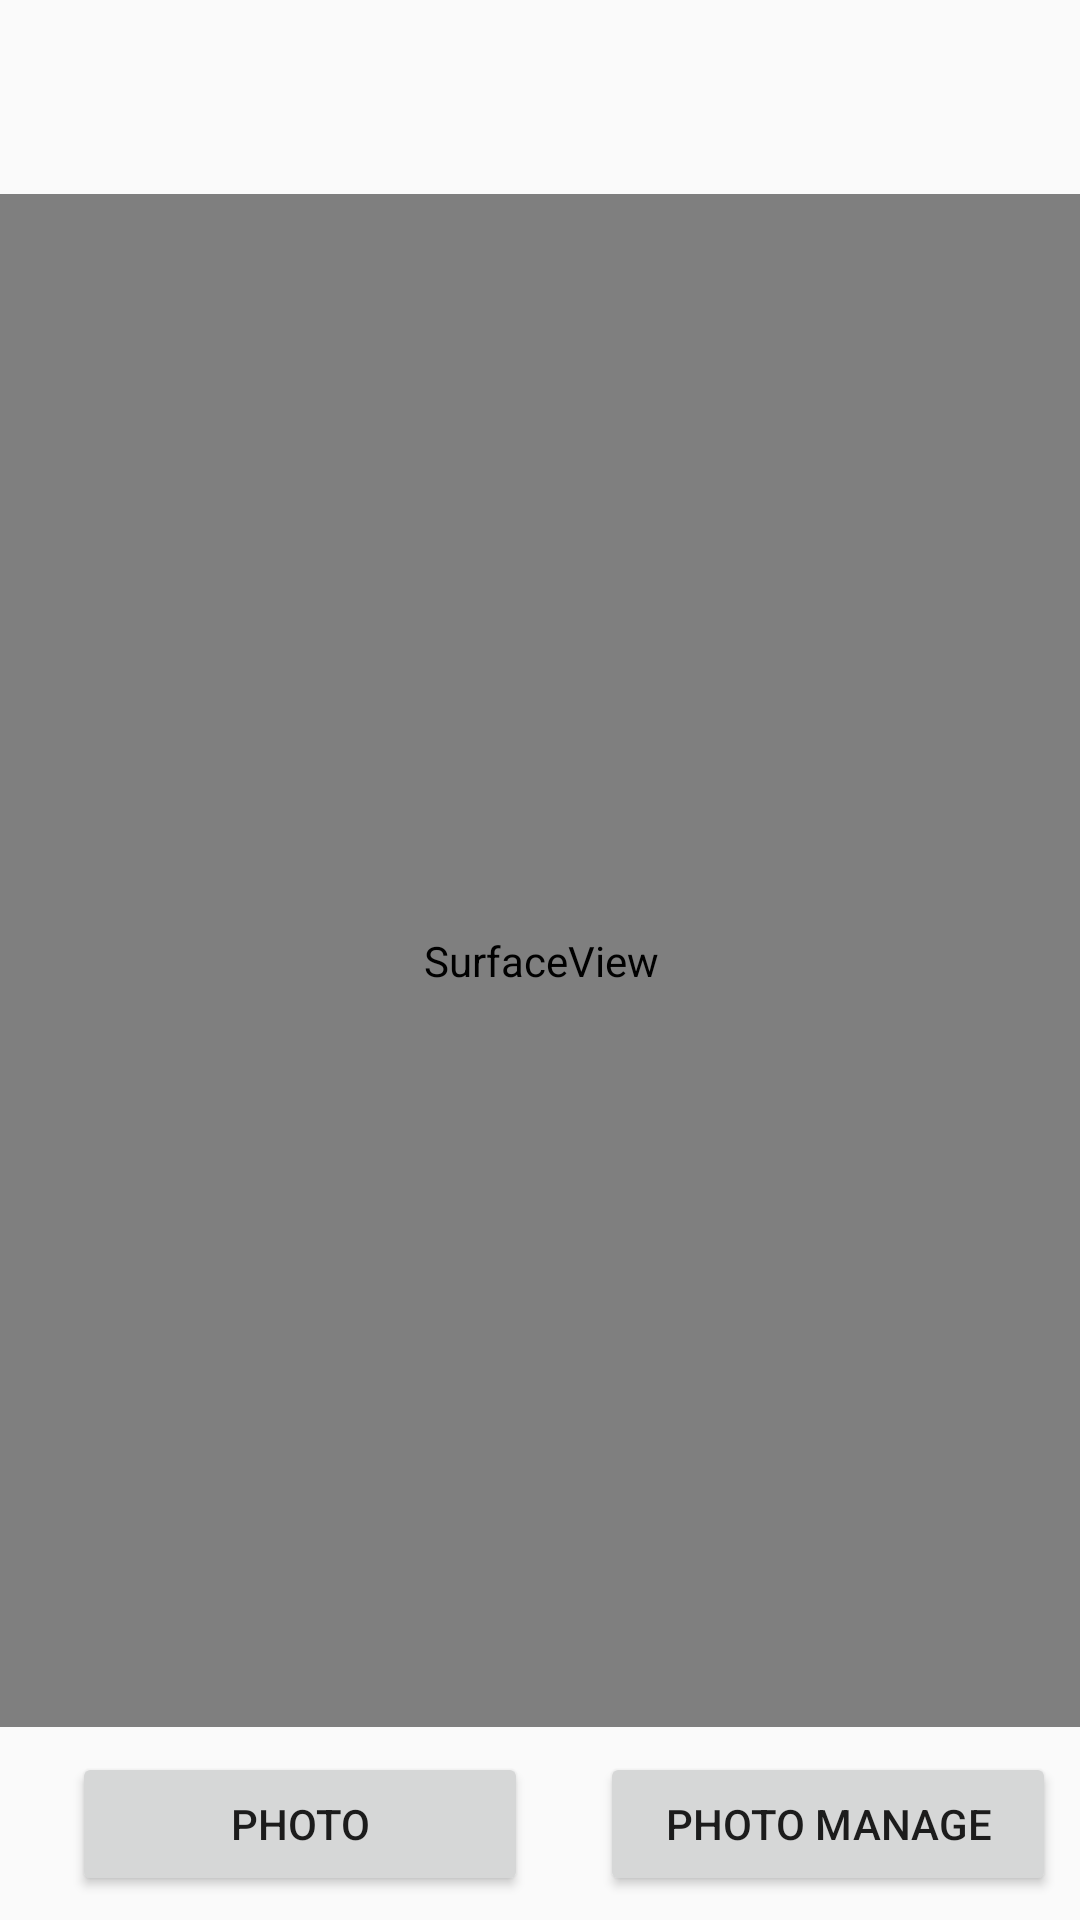

Reconstruct the res/layout file that produces this screen, plus the resources it refers to.
<!-- AndroidManifest.xml: application theme AppTheme -->
<!-- res/layout/activity_main.xml -->
<?xml version="1.0" encoding="utf-8"?>
<android.support.constraint.ConstraintLayout xmlns:android="http://schemas.android.com/apk/res/android"
    xmlns:app="http://schemas.android.com/apk/res-auto"
    xmlns:tools="http://schemas.android.com/tools"
    android:layout_width="match_parent"
    android:layout_height="match_parent"
    tools:context="com.example.nn_yakovunik_av.photocamera.MainActivity">

    <SurfaceView
        android:id="@+id/surfaceView"
        android:layout_width="386dp"
        android:layout_height="511dp"
        android:layout_marginBottom="8dp"
        android:layout_marginEnd="8dp"
        android:layout_marginStart="8dp"
        android:layout_marginTop="8dp"
        app:layout_constraintBottom_toBottomOf="parent"
        app:layout_constraintEnd_toEndOf="parent"
        app:layout_constraintStart_toStartOf="parent"
        app:layout_constraintTop_toTopOf="parent" />

    <Button
        android:id="@+id/photoButton"
        android:layout_width="152dp"
        android:layout_height="wrap_content"
        android:layout_marginBottom="8dp"
        android:layout_marginEnd="8dp"
        android:layout_marginStart="8dp"
        android:text="@string/photoButton"
        app:layout_constraintBottom_toBottomOf="parent"
        app:layout_constraintEnd_toStartOf="@+id/managementButton"
        app:layout_constraintStart_toStartOf="parent" />

    <Button
        android:id="@+id/managementButton"
        android:layout_width="152dp"
        android:layout_height="wrap_content"
        android:layout_marginBottom="8dp"
        android:layout_marginEnd="8dp"
        android:layout_marginRight="8dp"
        android:text="@string/managementButton"
        app:layout_constraintBottom_toBottomOf="parent"
        app:layout_constraintEnd_toEndOf="parent" />

</android.support.constraint.ConstraintLayout>
<!-- resources referenced by this layout -->
<resources>
  <string name="managementButton">Photo Manage</string>
  <string name="photoButton">Photo</string>
  <style name="AppTheme" parent="Theme.AppCompat.Light.DarkActionBar">
          
          <item name="colorPrimary">@color/colorPrimary</item>
          <item name="colorPrimaryDark">@color/colorPrimaryDark</item>
          <item name="colorAccent">@color/colorAccent</item>
      </style>
  <!-- not gathered from this repository: default colours our renderer supplied (Android Studio template values) -->
  <color name="colorPrimary">#FF6200EE</color>
  <color name="colorPrimaryDark">#FF3700B3</color>
  <color name="colorAccent">#FF03DAC5</color>
</resources>
